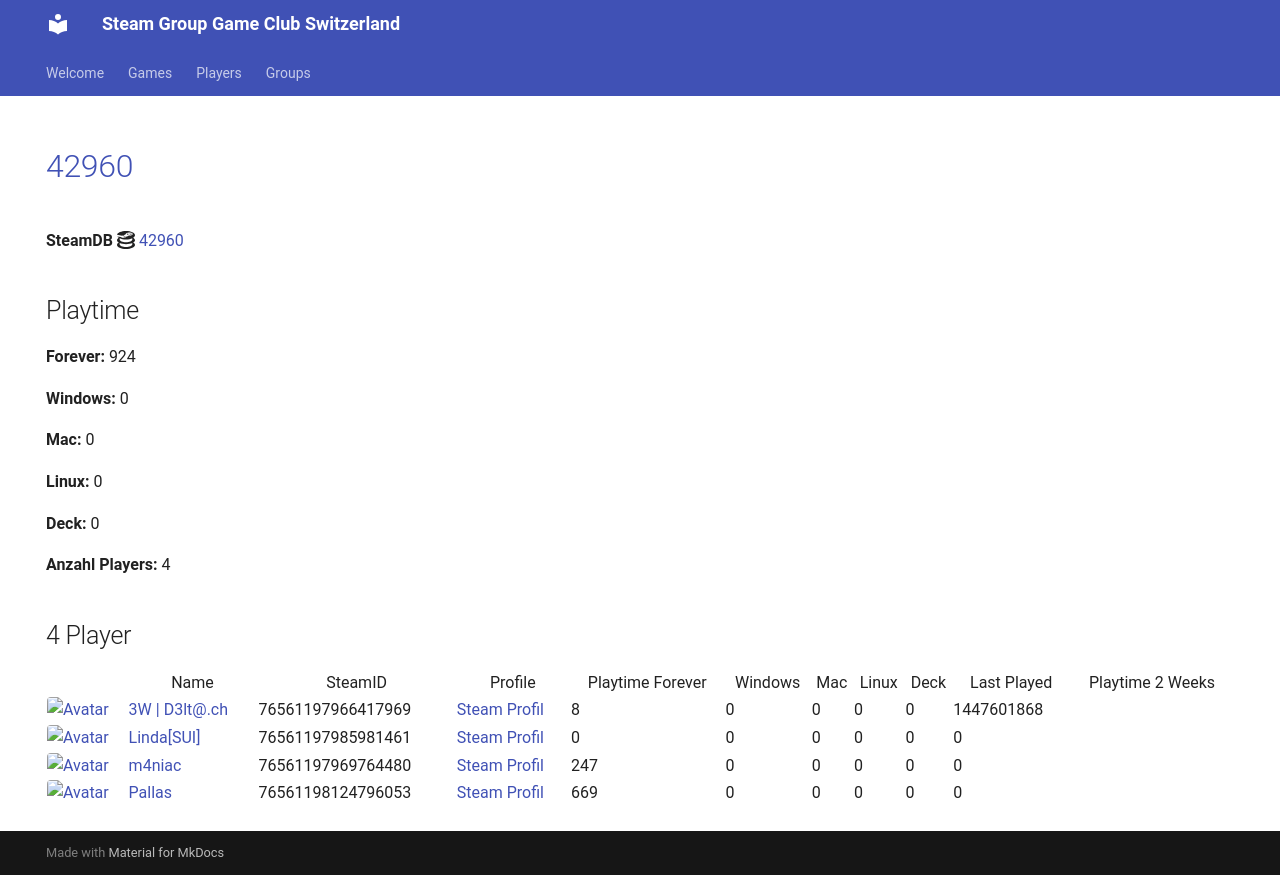

repository: Game-Club-Switzerland/steam.gameclub.ch · page: game/42960/index.html · generator: mkdocs

---
hide:
  - navigation
  - toc
---
# <a href="https://store.steampowered.com/app/42960">42960</a>

**SteamDB :simple-steamdb:** <a href="https://steamdb.info/app/42960">42960</a>

## Playtime

**Forever:** 924

**Windows:** 0

**Mac:** 0

**Linux:** 0

**Deck:** 0

**Anzahl Players:** 4
## 4 Player

<table id="charts-table" class="display" style="width:100%">
            <thead>
                <tr>
                    <th></th>
                    <th>Name</th>
                    <th>SteamID</th>
                    <th>Profile</th>
                    <th>Playtime Forever</th>
                    <th>Windows</th>
                    <th>Mac</th>
                    <th>Linux</th>
                    <th>Deck</th>
                    <th>Last Played</th>
                    <th>Playtime 2 Weeks</th>
                </tr>
            </thead>
            <tbody>
        <tr>
<td><a href="/player/76561197966417969" target="_blank" title="3W | D3lt@.ch"><img src="https://avatars.steamstatic.com/363ea361fc7ff2a14a2a780a5e15e66cee03e434_full.jpg" alt="Avatar" style="width:48px;height:48px;border-radius:4px;"></a></td><td><a href="/player/76561197966417969" target="_blank" title="3W | D3lt@.ch">3W | D3lt@.ch</a></td><td>76561197966417969</td><td><a href="https://steamcommunity.com/id/3wd3lta/" target="_blank">Steam Profil</a></td><td>8</td><td>0</td><td>0</td><td>0</td><td>0</td><td>1447601868</td><td></td></tr>
<tr>
<td><a href="/player/76561197985981461" target="_blank" title="Linda[SUI]"><img src="https://avatars.steamstatic.com/715689713a0bd4a947c884e2bfa8b8f2b124ea9d_full.jpg" alt="Avatar" style="width:48px;height:48px;border-radius:4px;"></a></td><td><a href="/player/76561197985981461" target="_blank" title="Linda[SUI]">Linda[SUI]</a></td><td>76561197985981461</td><td><a href="https://steamcommunity.com/profiles/76561197985981461/" target="_blank">Steam Profil</a></td><td>0</td><td>0</td><td>0</td><td>0</td><td>0</td><td>0</td><td></td></tr>
<tr>
<td><a href="/player/76561197969764480" target="_blank" title="m4niac"><img src="https://avatars.steamstatic.com/7d4a07b7909b83ce6e61db85a98ab4e315c3e6b2_full.jpg" alt="Avatar" style="width:48px;height:48px;border-radius:4px;"></a></td><td><a href="/player/76561197969764480" target="_blank" title="m4niac">m4niac</a></td><td>76561197969764480</td><td><a href="https://steamcommunity.com/profiles/76561197969764480/" target="_blank">Steam Profil</a></td><td>247</td><td>0</td><td>0</td><td>0</td><td>0</td><td>0</td><td></td></tr>
<tr>
<td><a href="/player/76561198124796053" target="_blank" title="Pallas"><img src="https://avatars.steamstatic.com/4630dfff0852bfa9ba5d90058491e1b218af8dd6_full.jpg" alt="Avatar" style="width:48px;height:48px;border-radius:4px;"></a></td><td><a href="/player/76561198124796053" target="_blank" title="Pallas">Pallas</a></td><td>76561198124796053</td><td><a href="https://steamcommunity.com/profiles/76561198124796053/" target="_blank">Steam Profil</a></td><td>669</td><td>0</td><td>0</td><td>0</td><td>0</td><td>0</td><td></td></tr>
</tbody>
</table>
